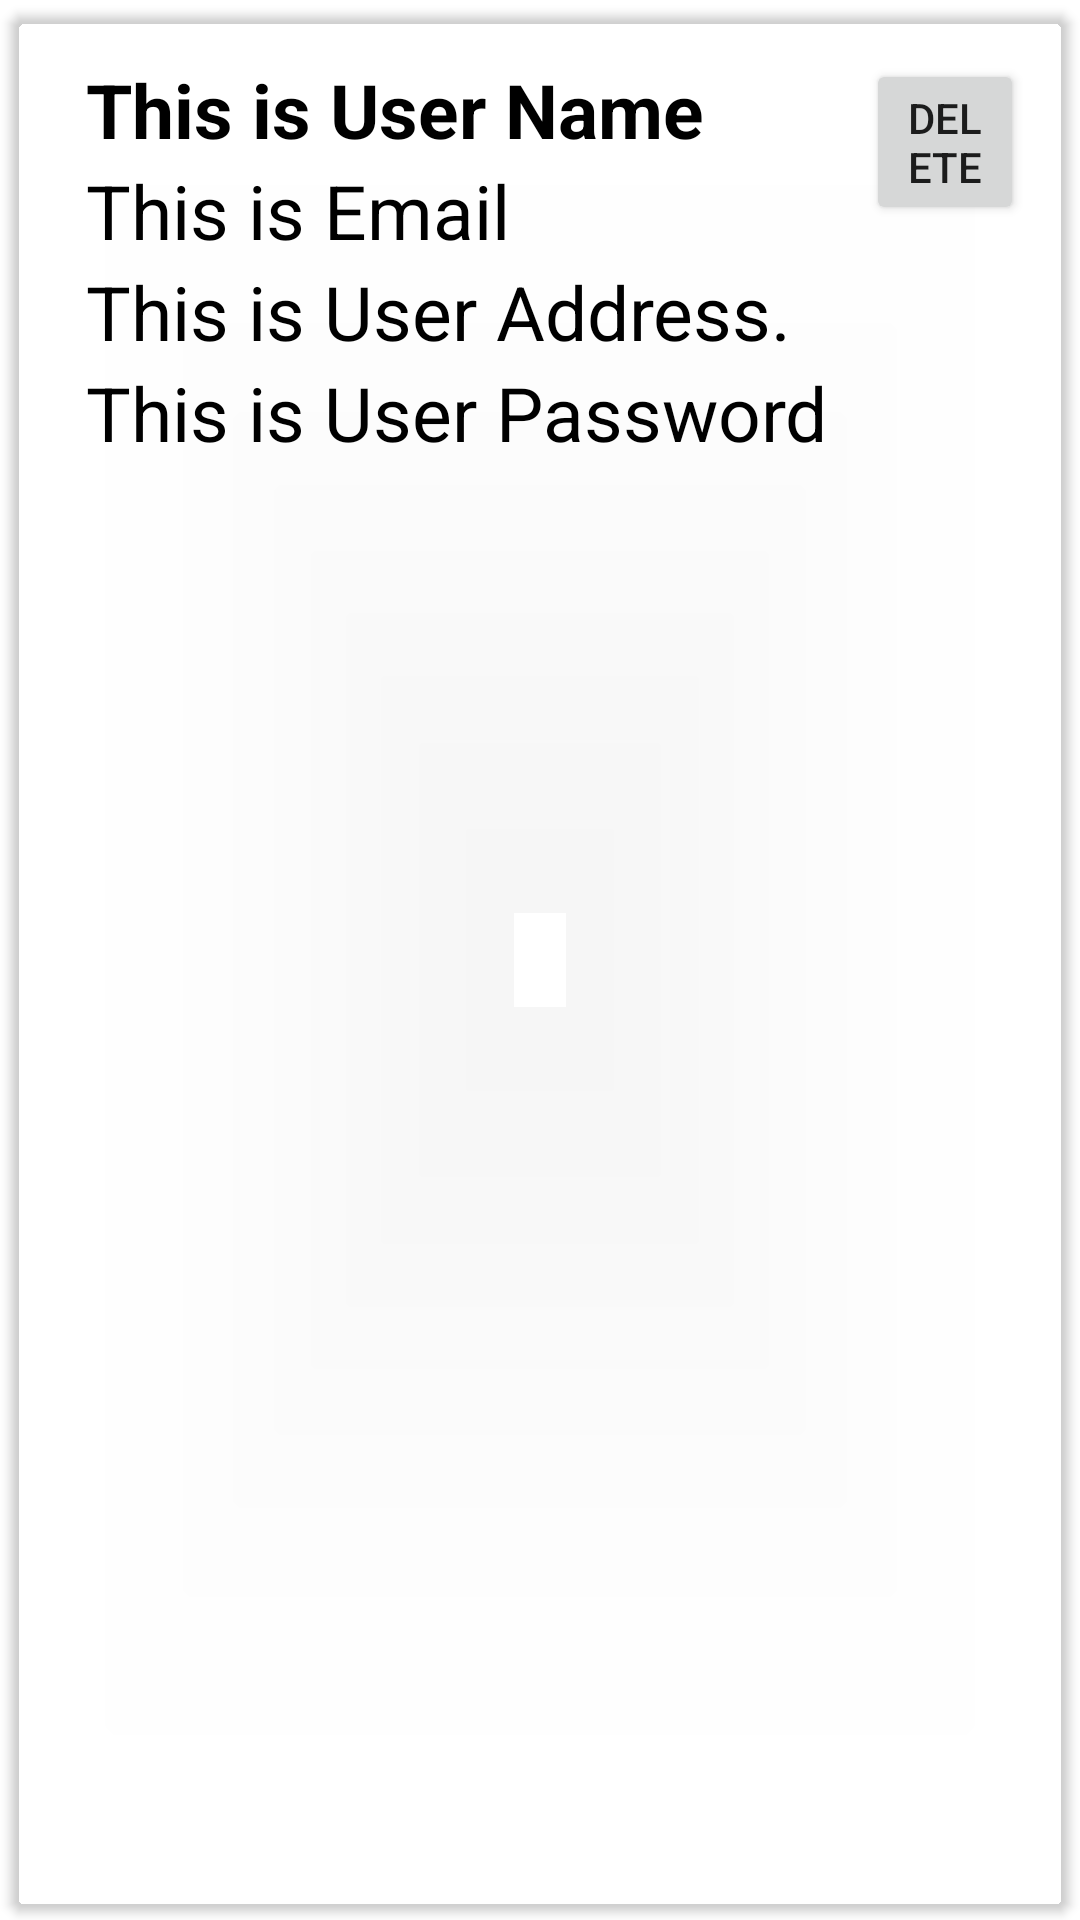

Android layout source for this screen:
<!-- AndroidManifest.xml: application theme Theme.ECommerce -->
<!-- res/layout/show_users.xml -->
<androidx.cardview.widget.CardView xmlns:android="http://schemas.android.com/apk/res/android"
    android:layout_width="match_parent"
    android:layout_height="wrap_content"
    xmlns:app="http://schemas.android.com/apk/res-auto"
    app:cardCornerRadius="5dp"
    android:elevation="5dp"
    android:backgroundTint="#00E91E63"
    app:cardUseCompatPadding="true"
    >

    <RelativeLayout
        android:layout_width="match_parent"
        android:layout_height="wrap_content"
        android:padding="15dp">


        <TextView
            android:id="@+id/UserName"
            android:layout_width="match_parent"
            android:layout_height="wrap_content"
            android:layout_marginLeft="10dp"

            android:text="This is User Name"
            android:textColor="#000"
            android:textSize="25sp"
            android:textStyle="bold" />

        <TextView
            android:id="@+id/UserEmail"
            android:layout_width="match_parent"
            android:layout_height="wrap_content"
            android:layout_below="@id/UserName"
            android:layout_marginLeft="10dp"

            android:text="This is Email"
            android:textColor="#000"
            android:textSize="25sp" />


        <TextView
            android:id="@+id/UserAddress"
            android:layout_width="match_parent"
            android:layout_height="wrap_content"
            android:layout_below="@id/UserEmail"
            android:layout_marginLeft="10dp"
            android:text="This is User Address."
            android:textColor="#000"
            android:textSize="25sp" />

        <TextView
            android:id="@+id/ProductPrice"
            android:layout_width="match_parent"
            android:layout_height="wrap_content"
            android:layout_below="@id/UserAddress"
            android:layout_marginLeft="10dp"

            android:text="This is User Password"
            android:textColor="#000"
            android:textSize="25sp" />

        <Button
            android:id="@+id/btnDeleteUser"
            android:layout_width="wrap_content"
            android:layout_height="wrap_content"
            android:layout_marginLeft="270dp"
            android:text="Delete" />

    </RelativeLayout>

</androidx.cardview.widget.CardView>
<!-- resources referenced by this layout -->
<resources>
  <style name="Theme.ECommerce" parent="Theme.MaterialComponents.DayNight.DarkActionBar">
          
          <item name="colorPrimary">@color/purple_500</item>
          <item name="colorPrimaryVariant">@color/purple_700</item>
          <item name="colorOnPrimary">@color/white</item>
          
          <item name="colorSecondary">@color/teal_200</item>
          <item name="colorSecondaryVariant">@color/teal_700</item>
          <item name="colorOnSecondary">@color/black</item>
          
          <item name="android:statusBarColor">?attr/colorPrimaryVariant</item>
          
  
      </style>
  <!-- not gathered from this repository: default colours our renderer supplied (Android Studio template values) -->
  <color name="purple_500">#FF6200EE</color>
  <color name="purple_700">#FF3700B3</color>
  <color name="teal_200">#FF03DAC5</color>
  <color name="teal_700">#FF018786</color>
  <color name="black">#FF000000</color>
  <color name="white">#FFFFFFFF</color>
</resources>
